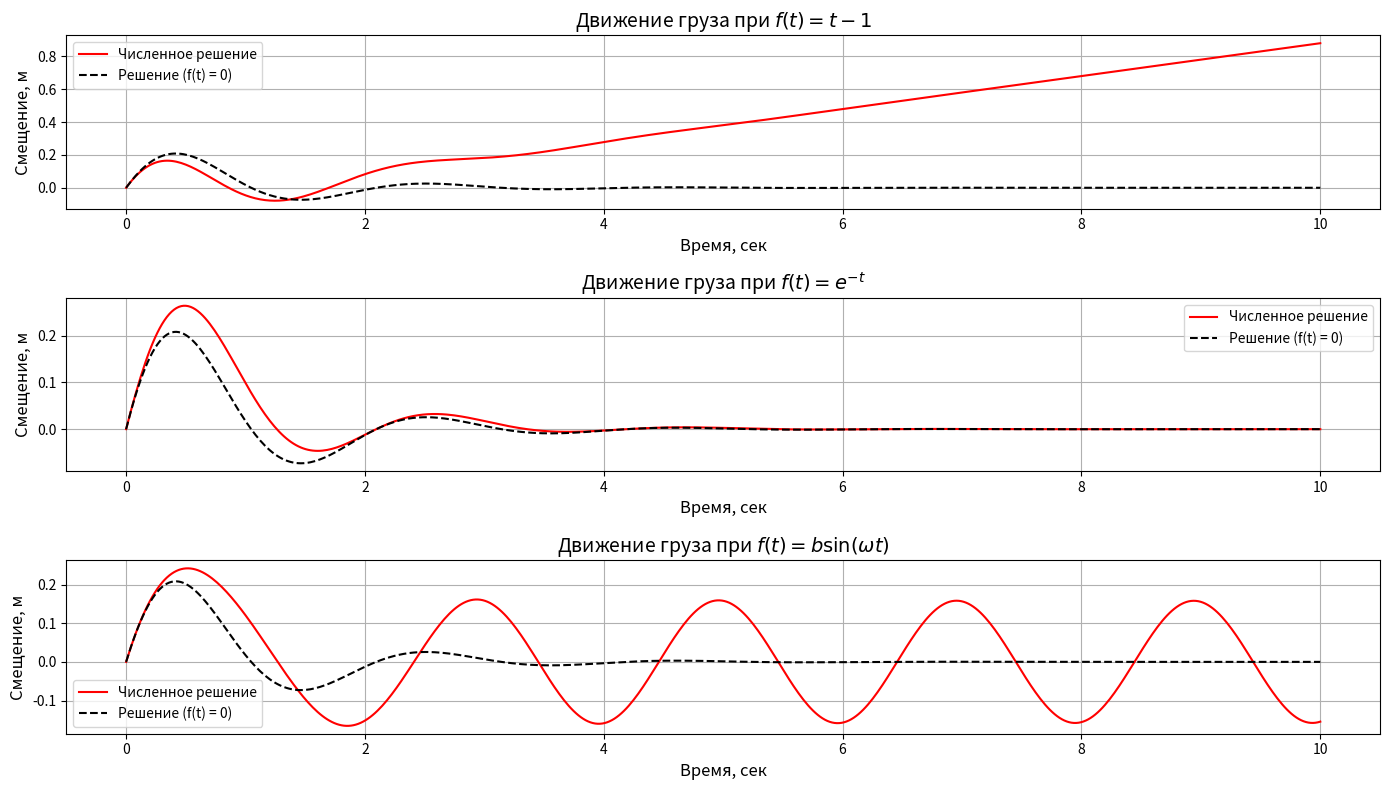
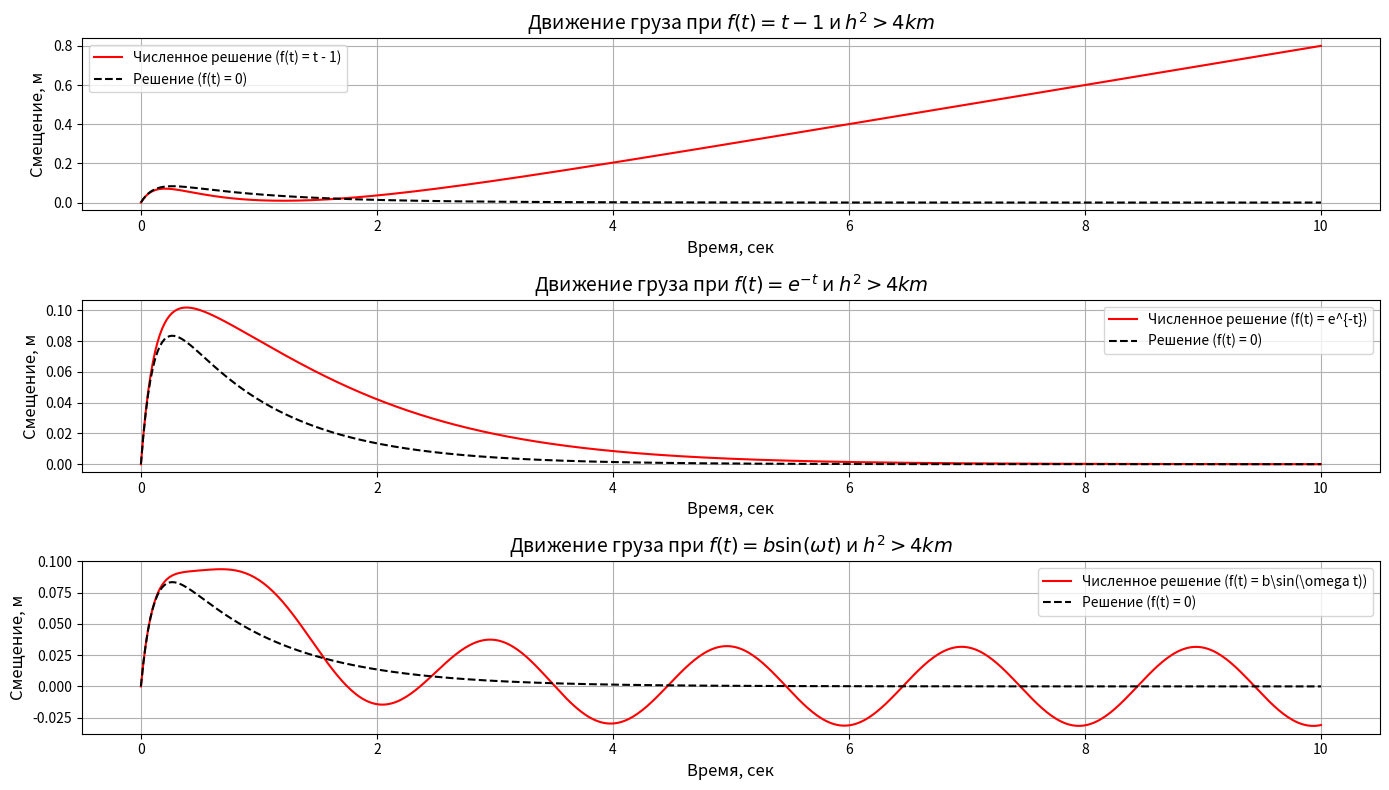

These figures' Python source, in order:
import numpy as np
import matplotlib.pyplot as plt
from scipy.integrate import solve_ivp

#h^2 > 4km при f=0, f= t -1,f = e^(-е), f = bsin(wt)
m = 1.0
k = 10.0
h = 2.0
gamma = h / (2 * m)
omega_0 = np.sqrt(k / m)
omega = np.sqrt(omega_0**2 - gamma**2)

# Время и начальные условия
t_span = (0, 10)
t_eval = np.linspace(*t_span, 500)
x0 = 0.0
v0 = 1.0


def force_case_0(t):
    return 0

def force_case_1(t):
    return t - 1

def force_case_2(t):
    return np.exp(-t)

def force_case_3(t, b=1.0, w=2.0):
    return b * np.sin(w * t)


def solve_with_force(force_func, t_span, t_eval, x0, v0):
    def equation_forced(t, y):
        x, v = y
        dxdt = v
        dvdt = -(2 * gamma) * v - omega_0**2 * x + force_func(t) / m
        return [dxdt, dvdt]

    return solve_ivp(equation_forced, t_span, [x0, v0], t_eval=t_eval)

sol_case_0 = solve_with_force(lambda t: 0, t_span, t_eval, x0, v0)
sol_case_1 = solve_with_force(force_case_1, t_span, t_eval, x0, v0)
sol_case_2 = solve_with_force(force_case_2, t_span, t_eval, x0, v0)
sol_case_3 = solve_with_force(lambda t: force_case_3(t, b=1.0, w=omega_0), t_span, t_eval, x0, v0)


plt.figure(figsize=(14, 8))

# f(t) = t - 1
plt.subplot(3, 1, 1)
plt.plot(sol_case_1.t, sol_case_1.y[0], label="Численное решение", color='red')
plt.plot(sol_case_0.t, sol_case_0.y[0], label="Решение (f(t) = 0)", linestyle='--', color='black')
plt.title("Движение груза при $f(t) = t - 1$", fontsize=14)
plt.xlabel("Время, сек", fontsize=12)
plt.ylabel("Смещение, м", fontsize=12)
plt.grid()
plt.legend()

# f(t) = e^(-t)
plt.subplot(3, 1, 2)
plt.plot(sol_case_2.t, sol_case_2.y[0], label="Численное решение", color='red')
plt.plot(sol_case_0.t, sol_case_0.y[0], label="Решение (f(t) = 0)", linestyle='--', color='black')
plt.title("Движение груза при $f(t) = e^{-t}$", fontsize=14)
plt.xlabel("Время, сек", fontsize=12)
plt.ylabel("Смещение, м", fontsize=12)
plt.grid()
plt.legend()

# f(t) = b*sin(wt)
plt.subplot(3, 1, 3)
plt.plot(sol_case_3.t, sol_case_3.y[0], label="Численное решение", color='red')
plt.plot(sol_case_0.t, sol_case_0.y[0], label="Решение (f(t) = 0)", linestyle='--', color='black')
plt.title("Движение груза при $f(t) = b \sin(\omega t)$", fontsize=14)
plt.xlabel("Время, сек", fontsize=12)
plt.ylabel("Смещение, м", fontsize=12)
plt.grid()
plt.legend()

plt.tight_layout()
plt.show()

#h^2 > 4km при f=0, f= t -1,f = e^(-е), f = bsin(wt)
h_new = 10.0
gamma_new = h_new / (2 * m)
omega_0_new = omega_0


def solve_with_force_overdamped(force_func, t_span, t_eval, x0, v0):
    def equation_overdamped(t, y):
        x, v = y
        dxdt = v
        dvdt = -(2 * gamma_new) * v - omega_0_new**2 * x + force_func(t) / m
        return [dxdt, dvdt]

    return solve_ivp(equation_overdamped, t_span, [x0, v0], t_eval=t_eval)


sol_case_0_new = solve_with_force_overdamped(lambda t: 0, t_span, t_eval, x0, v0)
sol_case_1_new = solve_with_force_overdamped(force_case_1, t_span, t_eval, x0, v0)
sol_case_2_new = solve_with_force_overdamped(force_case_2, t_span, t_eval, x0, v0)
sol_case_3_new = solve_with_force_overdamped(lambda t: force_case_3(t, b=1.0, w=omega_0), t_span, t_eval, x0, v0)


plt.figure(figsize=(14, 8))

# f(t) = t - 1
plt.subplot(3, 1, 1)
plt.plot(sol_case_1_new.t, sol_case_1_new.y[0], label="Численное решение (f(t) = t - 1)", color='red')
plt.plot(sol_case_0_new.t, sol_case_0_new.y[0], label="Решение (f(t) = 0)", linestyle='--', color='black')
plt.title("Движение груза при $f(t) = t - 1$ и $h^2 > 4km$", fontsize=14)
plt.xlabel("Время, сек", fontsize=12)
plt.ylabel("Смещение, м", fontsize=12)
plt.grid()
plt.legend()

# f(t) = e^(-t)
plt.subplot(3, 1, 2)
plt.plot(sol_case_2_new.t, sol_case_2_new.y[0], label="Численное решение (f(t) = e^{-t})", color='red')
plt.plot(sol_case_0_new.t, sol_case_0_new.y[0], label="Решение (f(t) = 0)", linestyle='--', color='black')
plt.title("Движение груза при $f(t) = e^{-t}$ и $h^2 > 4km$", fontsize=14)
plt.xlabel("Время, сек", fontsize=12)
plt.ylabel("Смещение, м", fontsize=12)
plt.grid()
plt.legend()

# f(t) = b*sin(wt)
plt.subplot(3, 1, 3)
plt.plot(sol_case_3_new.t, sol_case_3_new.y[0], label="Численное решение (f(t) = b\\sin(\\omega t))", color='red')
plt.plot(sol_case_0_new.t, sol_case_0_new.y[0], label="Решение (f(t) = 0)", linestyle='--', color='black')
plt.title("Движение груза при $f(t) = b \\sin(\\omega t)$ и $h^2 > 4km$", fontsize=14)
plt.xlabel("Время, сек", fontsize=12)
plt.ylabel("Смещение, м", fontsize=12)
plt.grid()
plt.legend()

plt.tight_layout()
plt.show()